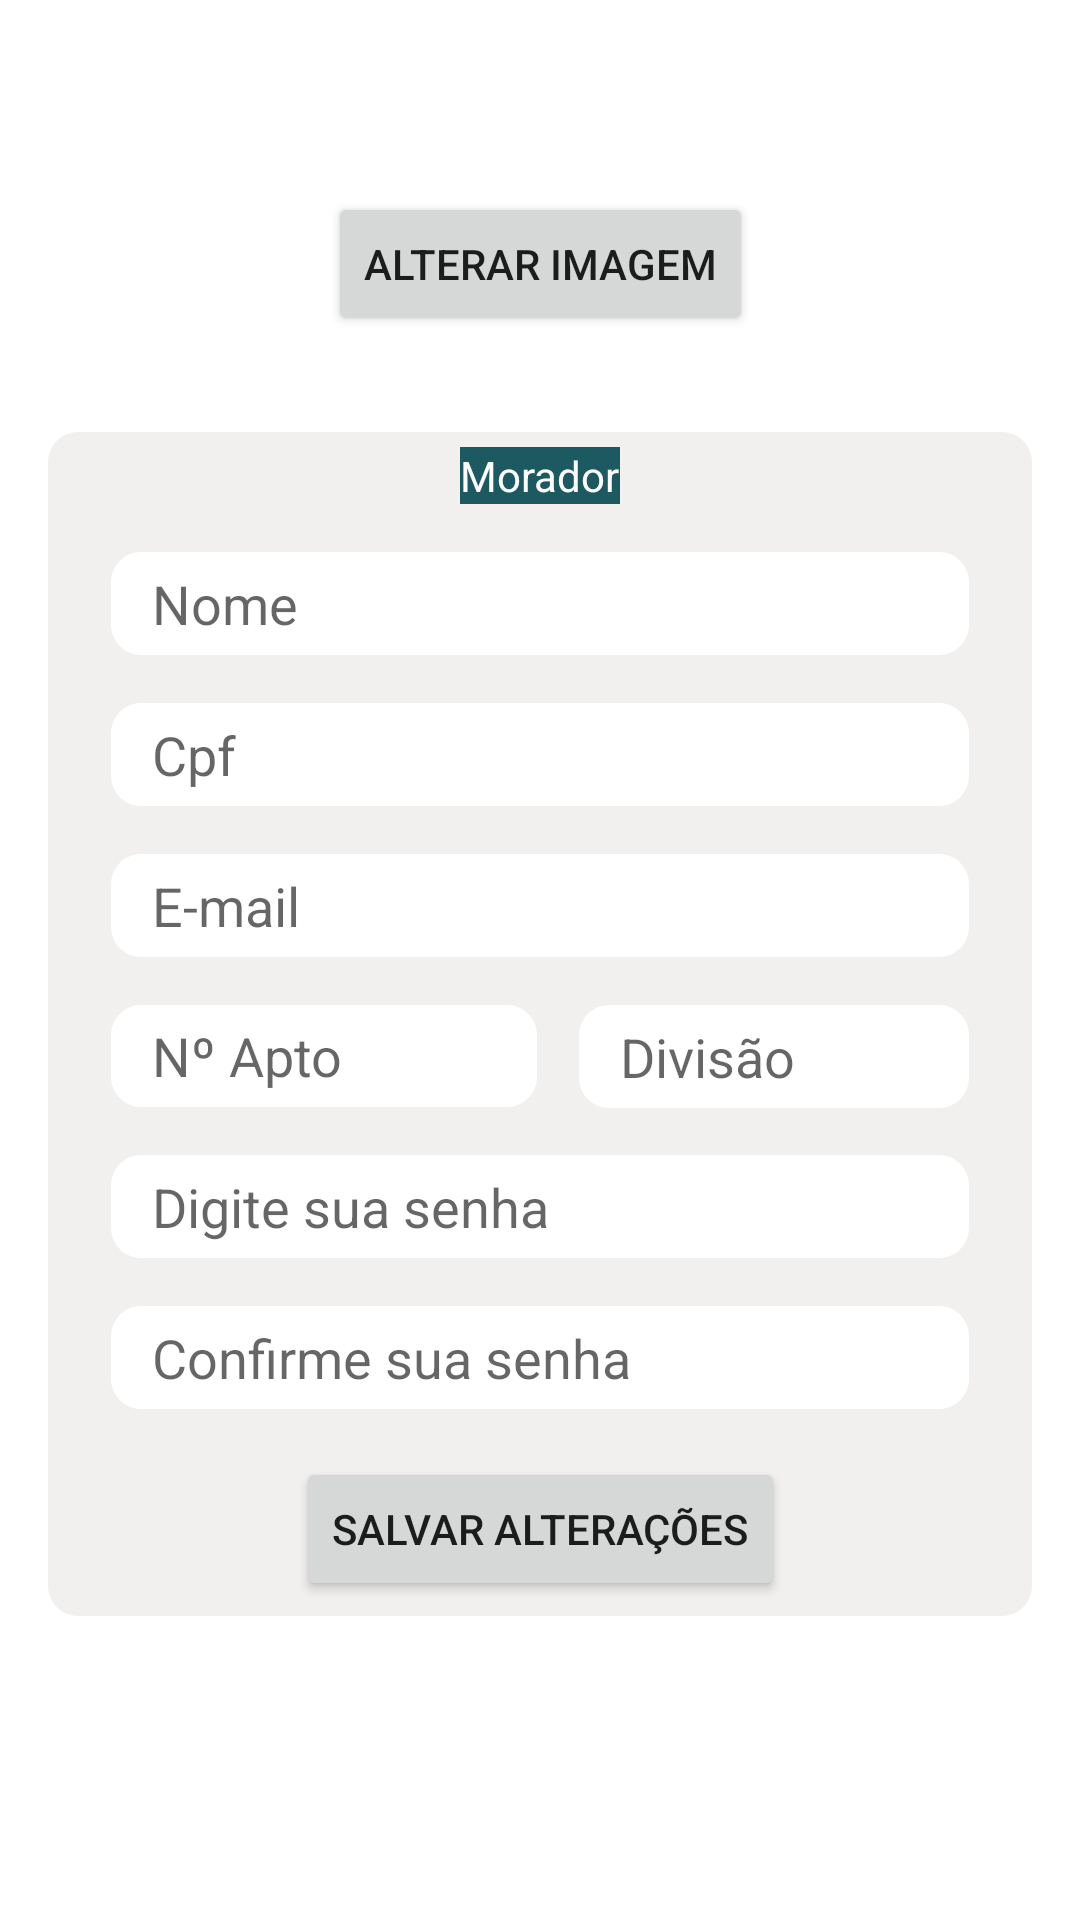

The Android layout XML behind this screen, and the referenced resources:
<!-- AndroidManifest.xml: application theme Theme.DomosNoActionBar -->
<!-- res/layout/activity_editar_perfil2.xml -->
<?xml version="1.0" encoding="utf-8"?>
<androidx.constraintlayout.widget.ConstraintLayout xmlns:android="http://schemas.android.com/apk/res/android"
    xmlns:app="http://schemas.android.com/apk/res-auto"
    xmlns:tools="http://schemas.android.com/tools"
    android:layout_width="match_parent"
    android:layout_height="match_parent"
    tools:context=".activity.EditarPerfil2Activity">

    <androidx.constraintlayout.widget.ConstraintLayout
        android:id="@+id/clFragCadastro"
        android:layout_width="match_parent"
        android:layout_height="wrap_content"
        android:layout_marginStart="16dp"
        android:layout_marginTop="32dp"
        android:layout_marginEnd="16dp"
        android:background="@drawable/edit_box_bg"
        app:layout_constraintEnd_toEndOf="parent"
        app:layout_constraintStart_toStartOf="parent"
        app:layout_constraintTop_toBottomOf="@+id/btnAlterarImagem"
        tools:context=".fragment.CadastroUsuario1Fragment">

        <TextView
            android:id="@+id/tvTagMorador2"
            android:layout_width="wrap_content"
            android:layout_height="wrap_content"
            android:background="@color/verde_agua_escuro_escuro"
            android:text="Morador"
            android:textColor="@color/white"
            app:layout_constraintEnd_toEndOf="parent"
            app:layout_constraintStart_toStartOf="parent"
            tools:layout_editor_absoluteY="9dp" />

        <EditText
            android:id="@+id/etAptoCadastro"
            android:layout_width="142dp"
            android:layout_height="34dp"
            android:layout_marginStart="16dp"
            android:layout_marginTop="16dp"
            android:background="@drawable/edit_text_bg"
            android:ems="10"
            android:hint="  Nº Apto"
            android:inputType="number"
            app:layout_constraintStart_toStartOf="parent"
            app:layout_constraintTop_toBottomOf="@+id/etEmailCadastro" />

        <EditText
            android:id="@+id/etNomeCadastro"
            android:layout_width="0dp"
            android:layout_height="wrap_content"
            android:layout_marginStart="16dp"
            android:layout_marginTop="16dp"
            android:layout_marginEnd="16dp"
            android:background="@drawable/edit_text_bg"
            android:ems="10"
            android:hint="  Nome"
            android:inputType="textPersonName"
            app:layout_constraintEnd_toEndOf="parent"
            app:layout_constraintStart_toStartOf="parent"
            app:layout_constraintTop_toBottomOf="@+id/tvTagMorador2" />

        <EditText
            android:id="@+id/etDivisaoCadastro"
            android:layout_width="0dp"
            android:layout_height="wrap_content"
            android:layout_marginStart="156dp"
            android:layout_marginTop="16dp"
            android:layout_marginEnd="16dp"
            android:background="@drawable/edit_text_bg"
            android:ems="10"
            android:hint="  Divisão"
            android:inputType="textPersonName"
            app:layout_constraintEnd_toEndOf="parent"
            app:layout_constraintStart_toStartOf="@+id/etAptoCadastro"
            app:layout_constraintTop_toBottomOf="@+id/etEmailCadastro" />

        <EditText
            android:id="@+id/etSenhaCadastro"
            android:layout_width="0dp"
            android:layout_height="wrap_content"
            android:layout_marginStart="16dp"
            android:layout_marginTop="16dp"
            android:layout_marginEnd="16dp"
            android:background="@drawable/edit_text_bg"
            android:ems="10"
            android:hint="  Digite sua senha"
            android:inputType="textPassword"
            app:layout_constraintEnd_toEndOf="parent"
            app:layout_constraintStart_toStartOf="parent"
            app:layout_constraintTop_toBottomOf="@+id/etAptoCadastro" />

        <EditText
            android:id="@+id/etConfirmarSenhaCadastro"
            android:layout_width="0dp"
            android:layout_height="wrap_content"
            android:layout_marginStart="16dp"
            android:layout_marginTop="16dp"
            android:layout_marginEnd="16dp"
            android:background="@drawable/edit_text_bg"
            android:ems="10"
            android:hint="  Confirme sua senha"
            android:inputType="textPassword"
            app:layout_constraintEnd_toEndOf="parent"
            app:layout_constraintStart_toStartOf="parent"
            app:layout_constraintTop_toBottomOf="@+id/etSenhaCadastro" />

        <EditText
            android:id="@+id/etCpfCadastro"
            android:layout_width="0dp"
            android:layout_height="wrap_content"
            android:layout_marginStart="16dp"
            android:layout_marginTop="16dp"
            android:layout_marginEnd="16dp"
            android:background="@drawable/edit_text_bg"
            android:ems="10"
            android:hint="  Cpf"
            android:inputType="number"
            app:layout_constraintEnd_toEndOf="parent"
            app:layout_constraintStart_toStartOf="parent"
            app:layout_constraintTop_toBottomOf="@+id/etNomeCadastro" />

        <EditText
            android:id="@+id/etEmailCadastro"
            android:layout_width="0dp"
            android:layout_height="wrap_content"
            android:layout_marginStart="16dp"
            android:layout_marginTop="16dp"
            android:layout_marginEnd="16dp"
            android:background="@drawable/edit_text_bg"
            android:ems="10"
            android:hint="  E-mail"
            android:inputType="textEmailAddress"
            app:layout_constraintEnd_toEndOf="parent"
            app:layout_constraintHorizontal_bias="1.0"
            app:layout_constraintStart_toStartOf="parent"
            app:layout_constraintTop_toBottomOf="@+id/etCpfCadastro" />

        <Button
            android:id="@+id/btnSalvarAlteracao"
            android:layout_width="wrap_content"
            android:layout_height="wrap_content"
            android:layout_marginTop="16dp"
            android:text="Salvar alterações"
            app:layout_constraintEnd_toEndOf="parent"
            app:layout_constraintStart_toStartOf="parent"
            app:layout_constraintTop_toBottomOf="@+id/etConfirmarSenhaCadastro" />

    </androidx.constraintlayout.widget.ConstraintLayout>

    <ImageView
        android:id="@+id/imageView2"
        android:layout_width="wrap_content"
        android:layout_height="wrap_content"
        app:layout_constraintEnd_toEndOf="parent"
        app:layout_constraintStart_toStartOf="parent"
        app:srcCompat="@drawable/baseline_add_photo_alternate_24"
        tools:layout_editor_absoluteY="30dp" />

    <Button
        android:id="@+id/btnAlterarImagem"
        android:layout_width="wrap_content"
        android:layout_height="wrap_content"
        android:layout_marginTop="64dp"
        android:text="Alterar Imagem"
        app:layout_constraintEnd_toEndOf="parent"
        app:layout_constraintStart_toStartOf="parent"
        app:layout_constraintTop_toBottomOf="@+id/imageView2" />

</androidx.constraintlayout.widget.ConstraintLayout>
<!-- resources referenced by this layout -->
<resources>
  <color name="verde_agua_escuro_escuro">#1d5961</color>
  <color name="white">#FDFDFD</color>
  <!-- drawable edit_box_bg (drawable) -->
  <?xml version="1.0" encoding="utf-8"?>
  <shape xmlns:android="http://schemas.android.com/apk/res/android">
          <solid android:color="#f1f0ef"/>
          <corners android:radius="10dp"/>
          <padding android:bottom="5dp" android:left="5dp"
              android:right="5dp" android:top="5dp"/>
      </shape>
  <!-- drawable edit_text_bg (drawable) -->
  <?xml version="1.0" encoding="utf-8"?>
  <shape xmlns:android="http://schemas.android.com/apk/res/android">
      <solid android:color="#fff"/>
      <corners android:radius="10dp"/>
      <padding android:bottom="5dp" android:left="5dp"
          android:right="5dp" android:top="5dp"/>
  </shape>
  <style name="Theme.DomosNoActionBar" parent="Theme.MaterialComponents.DayNight.NoActionBar">
          
          <item name="colorPrimary">#f1f0ef</item>
          <item name="colorPrimaryVariant">#1d5961</item>
          <item name="colorOnPrimary">@color/white</item>
          
          <item name="colorSecondary">@color/verde_agua_escuro</item>
          <item name="colorSecondaryVariant">@color/verde_agua_escuro_escuro</item>
          <item name="colorOnSecondary">@color/black</item>
          
          <item name="android:statusBarColor">?attr/colorPrimaryVariant</item>
          
      </style>
  <color name="verde_agua_escuro">#0099ad</color>
  <color name="black">#FF000000</color>
</resources>
